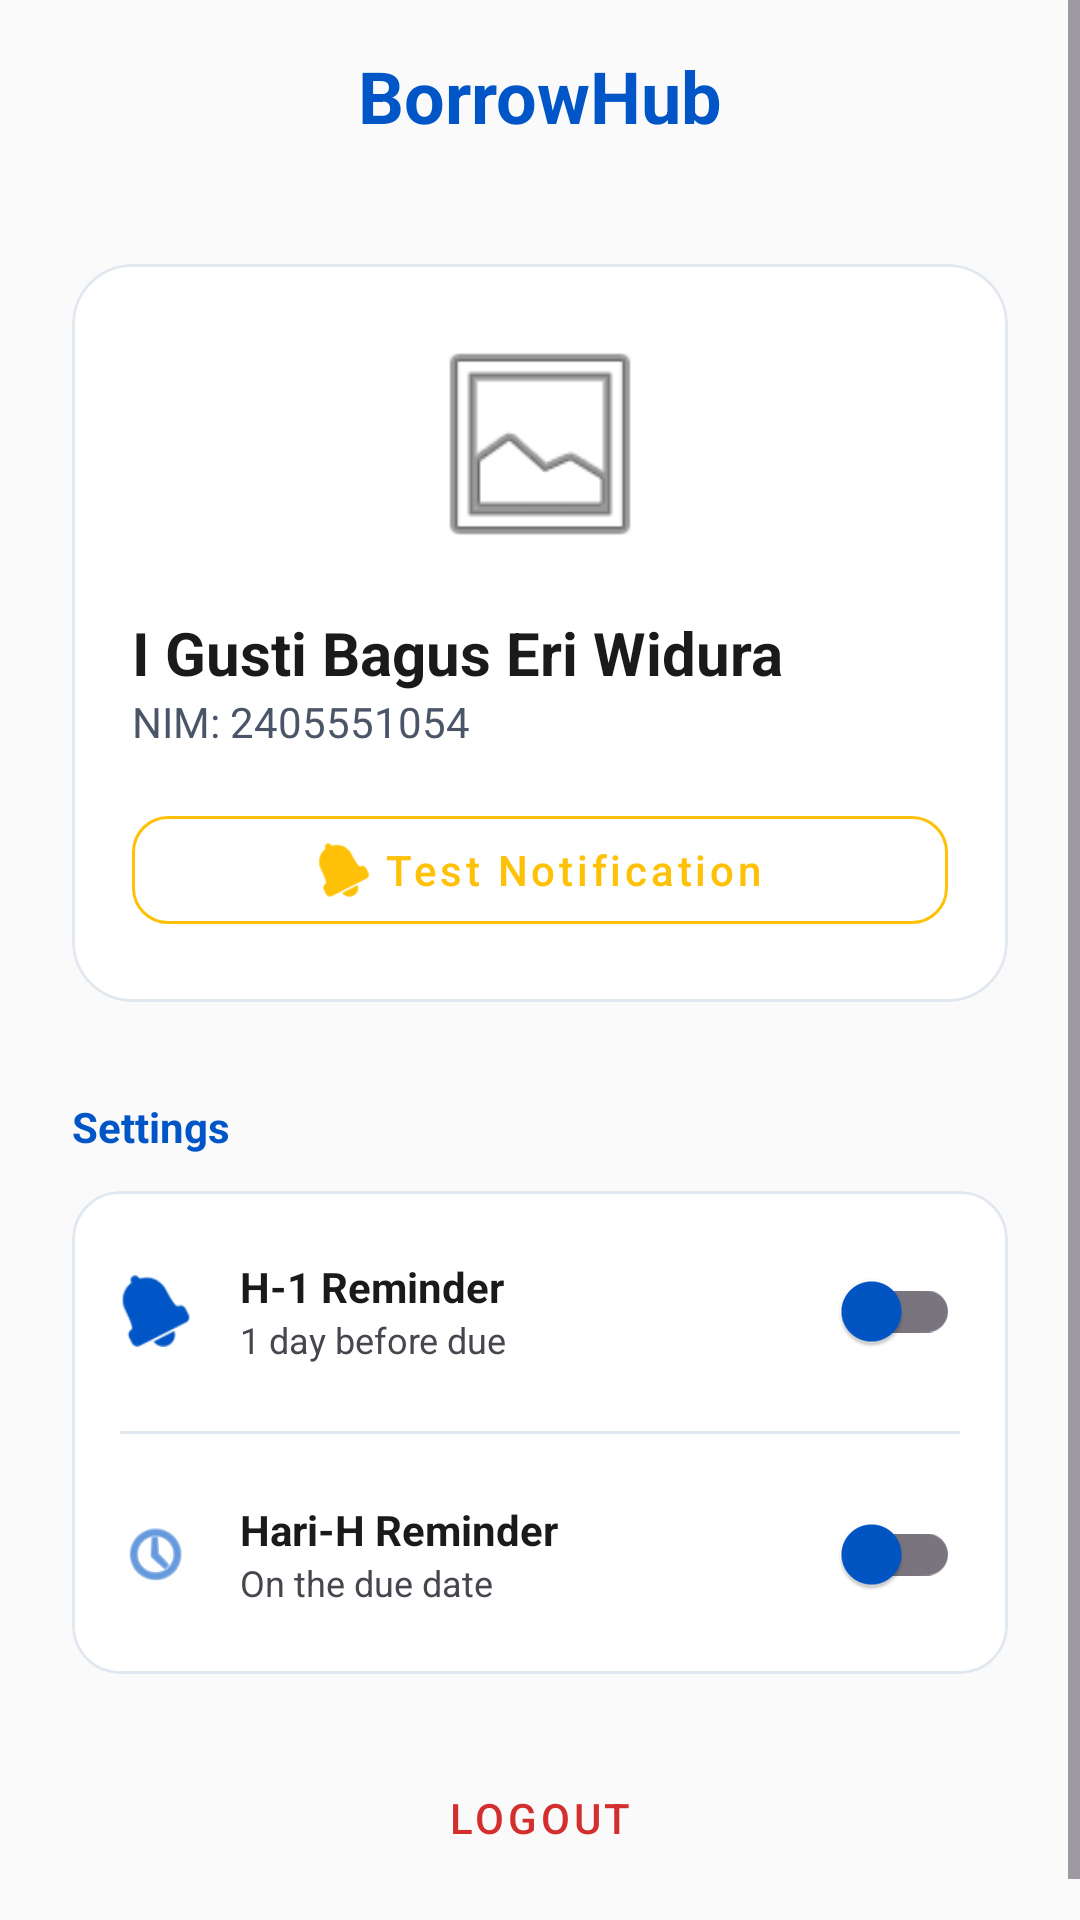

Layout XML and referenced resources for this Android screen:
<!-- AndroidManifest.xml: application theme Theme.BorrowHub -->
<!-- res/layout/fragment_profile.xml -->
<?xml version="1.0" encoding="utf-8"?>
<ScrollView xmlns:android="http://schemas.android.com/apk/res/android"
    xmlns:app="http://schemas.android.com/apk/res-auto"
    android:layout_width="match_parent"
    android:layout_height="match_parent"
    android:background="#FAFAFA"
    android:fillViewport="true">

    <LinearLayout
        android:layout_width="match_parent"
        android:layout_height="wrap_content"
        android:orientation="vertical">

        
        <RelativeLayout
            android:id="@+id/headerBar"
            android:layout_width="match_parent"
            android:layout_height="?attr/actionBarSize"
            android:paddingHorizontal="16dp"
            android:background="#FAFAFA">

            <TextView
                android:layout_width="wrap_content"
                android:layout_height="wrap_content"
                android:layout_centerInParent="true"
                android:text="BorrowHub"
                android:textColor="#0056C6"
                android:textSize="24sp"
                android:textStyle="bold" />

        </RelativeLayout>

        <LinearLayout
            android:layout_width="match_parent"
            android:layout_height="wrap_content"
            android:orientation="vertical"
            android:padding="24dp">

        
        <com.google.android.material.card.MaterialCardView
            android:layout_width="match_parent"
            android:layout_height="wrap_content"
            android:layout_marginBottom="32dp"
            app:cardBackgroundColor="#FFFFFF"
            app:cardCornerRadius="20dp"
            app:cardElevation="0dp"
            app:strokeColor="#E2E8F0"
            app:strokeWidth="1dp">

            <LinearLayout
                android:layout_width="match_parent"
                android:layout_height="wrap_content"
                android:orientation="vertical"
                android:padding="20dp">

                <ImageView
                    android:id="@+id/ivAvatar"
                    android:layout_width="80dp"
                    android:layout_height="80dp"
                    android:layout_gravity="center_horizontal"
                    android:layout_marginBottom="16dp"
                    android:scaleType="centerCrop"
                    android:src="@android:drawable/ic_menu_gallery" />

                <TextView
                    android:layout_width="wrap_content"
                    android:layout_height="wrap_content"
                    android:text="I Gusti Bagus Eri Widura"
                    android:textColor="#1A1A1A"
                    android:textSize="20sp"
                    android:textStyle="bold" />

                <TextView
                    android:layout_width="wrap_content"
                    android:layout_height="wrap_content"
                    android:layout_marginBottom="16dp"
                    android:text="NIM: 2405551054"
                    android:textColor="#4A5568" />

                <com.google.android.material.button.MaterialButton
                    android:id="@+id/btnEditProfile"
                    style="@style/Widget.MaterialComponents.Button.OutlinedButton"
                    android:layout_width="match_parent"
                    android:layout_height="48dp"
                    android:text="Test Notification"
                    android:textAllCaps="false"
                    android:textColor="#FFC107"
                    app:cornerRadius="12dp"
                    app:icon="@android:drawable/ic_popup_reminder"
                    app:iconGravity="textStart"
                    app:iconTint="#FFC107"
                    app:strokeColor="#FFC107" />
            </LinearLayout>
        </com.google.android.material.card.MaterialCardView>

        
        <TextView
            android:layout_width="wrap_content"
            android:layout_height="wrap_content"
            android:layout_marginBottom="12dp"
            android:text="Settings"
            android:textColor="#0056C6"
            android:textStyle="bold" />

        <com.google.android.material.card.MaterialCardView
            android:layout_width="match_parent"
            android:layout_height="wrap_content"
            android:layout_marginBottom="24dp"
            app:cardBackgroundColor="#FFFFFF"
            app:cardCornerRadius="16dp"
            app:cardElevation="0dp"
            app:strokeColor="#E2E8F0"
            app:strokeWidth="1dp">

            <LinearLayout
                android:layout_width="match_parent"
                android:layout_height="wrap_content"
                android:orientation="vertical"
                android:padding="16dp">

                
                <LinearLayout
                    android:layout_width="match_parent"
                    android:layout_height="wrap_content"
                    android:gravity="center_vertical"
                    android:orientation="horizontal">

                    <ImageView
                        android:layout_width="24dp"
                        android:layout_height="24dp"
                        android:src="@android:drawable/ic_popup_reminder"
                        app:tint="#0056C6" />

                    <LinearLayout
                        android:layout_width="0dp"
                        android:layout_height="wrap_content"
                        android:layout_marginStart="16dp"
                        android:layout_weight="1"
                        android:orientation="vertical">

                        <TextView
                            android:layout_width="wrap_content"
                            android:layout_height="wrap_content"
                            android:text="H-1 Reminder"
                            android:textColor="#1A1A1A"
                            android:textStyle="bold" />

                        <TextView
                            android:layout_width="wrap_content"
                            android:layout_height="wrap_content"
                            android:text="1 day before due"
                            android:textSize="12sp" />
                    </LinearLayout>

                    <com.google.android.material.switchmaterial.SwitchMaterial
                        android:id="@+id/switchH1"
                        android:layout_width="wrap_content"
                        android:layout_height="wrap_content"
                        app:thumbTint="#0056C6" />
                </LinearLayout>

                <View
                    android:layout_width="match_parent"
                    android:layout_height="1dp"
                    android:layout_marginTop="16dp"
                    android:layout_marginBottom="16dp"
                    android:background="#E2E8F0" />

                
                <LinearLayout
                    android:layout_width="match_parent"
                    android:layout_height="wrap_content"
                    android:gravity="center_vertical"
                    android:orientation="horizontal">

                    <ImageView
                        android:layout_width="24dp"
                        android:layout_height="24dp"
                        android:src="@android:drawable/ic_menu_recent_history"
                        app:tint="#0056C6" />

                    <LinearLayout
                        android:layout_width="0dp"
                        android:layout_height="wrap_content"
                        android:layout_marginStart="16dp"
                        android:layout_weight="1"
                        android:orientation="vertical">

                        <TextView
                            android:layout_width="wrap_content"
                            android:layout_height="wrap_content"
                            android:text="Hari-H Reminder"
                            android:textColor="#1A1A1A"
                            android:textStyle="bold" />

                        <TextView
                            android:layout_width="wrap_content"
                            android:layout_height="wrap_content"
                            android:text="On the due date"
                            android:textSize="12sp" />
                    </LinearLayout>

                    <com.google.android.material.switchmaterial.SwitchMaterial
                        android:id="@+id/switchHariH"
                        android:layout_width="wrap_content"
                        android:layout_height="wrap_content"
                        app:thumbTint="#0056C6" />
                </LinearLayout>
            </LinearLayout>
        </com.google.android.material.card.MaterialCardView>

        <com.google.android.material.button.MaterialButton
            android:id="@+id/btnLogout"
            style="@style/Widget.MaterialComponents.Button.TextButton"
            android:layout_width="match_parent"
            android:layout_height="wrap_content"
            android:text="LOGOUT"
            android:textColor="#D32F2F" />

    </LinearLayout>
    </LinearLayout>
</ScrollView>
<!-- resources referenced by this layout -->
<resources>
  <style name="Theme.BorrowHub" parent="Base.Theme.BorrowHub" />
  <style name="Base.Theme.BorrowHub" parent="Theme.Material3.DayNight.NoActionBar">
          
          
      </style>
</resources>
